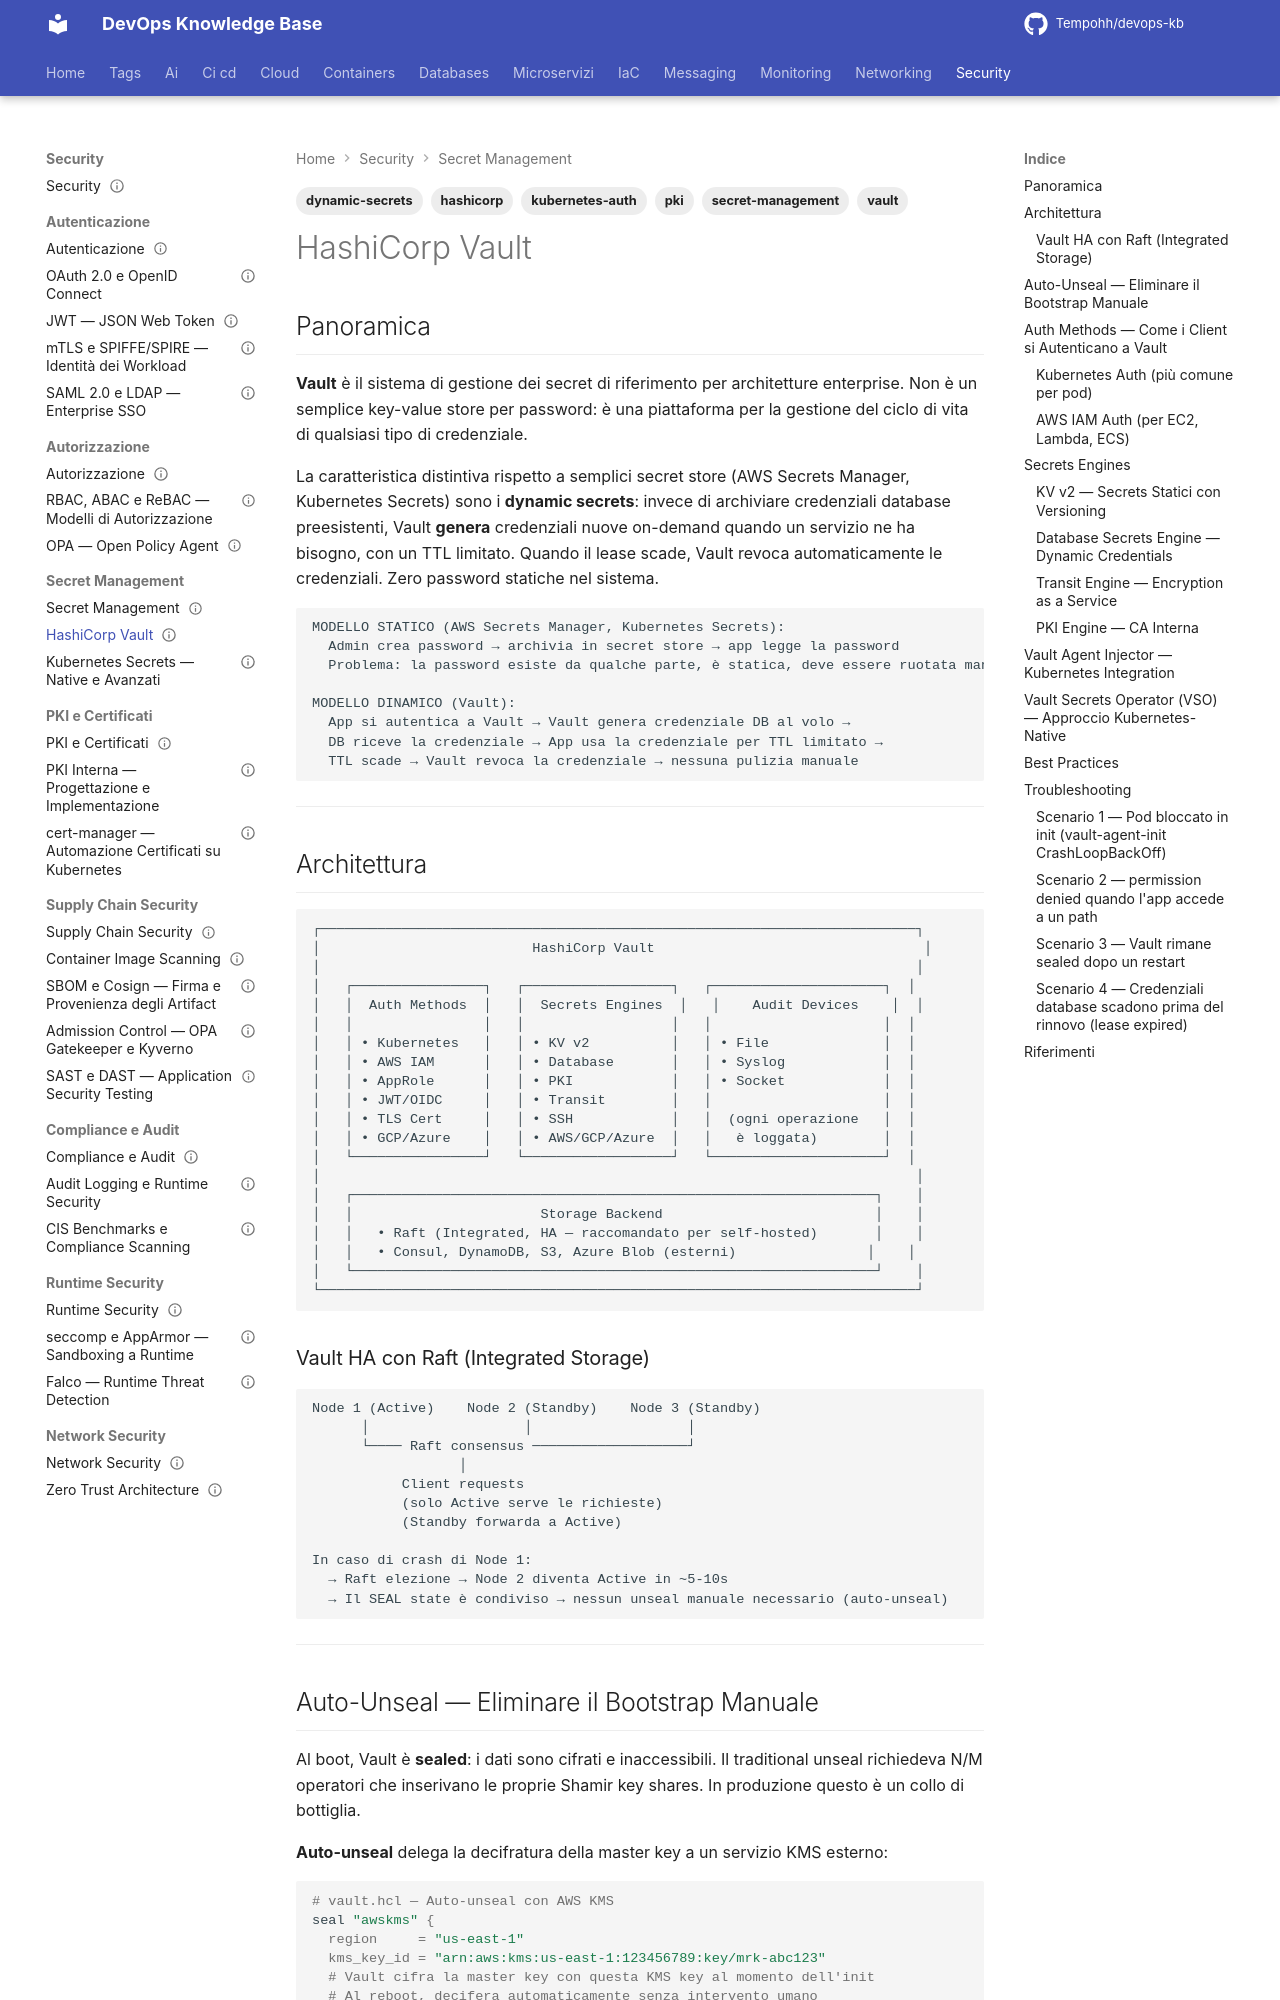

repository: Tempohh/devops-kb · page: security/secret-management/vault/index.html · generator: mkdocs

---
title: "HashiCorp Vault"
slug: vault
category: security
tags: [vault, hashicorp, secret-management, dynamic-secrets, pki, kubernetes-auth]
search_keywords: [hashicorp vault, vault dynamic secrets, vault pki engine, vault kubernetes auth, vault aws auth, vault approle, vault agent, vault sidecar injector, vault transit encryption, vault kv secrets engine, vault lease, vault seal unseal, vault ha raft, vault enterprise, vault namespace, vault audit log, vault token, vault policy, vault acl, vault secrets engine, vault auth method, vault database secrets, vault ssh secrets, vault gcp secrets, vault azure secrets, vault agent injector kubernetes, vault csi driver, vault external secrets, vso vault secrets operator]
parent: security/secret-management/_index
related: [security/secret-management/kubernetes-secrets, security/pki-certificati/pki-interna, databases/postgresql/connection-pooling]
official_docs: https://developer.hashicorp.com/vault/docs
status: complete
difficulty: advanced
last_updated: 2026-03-29
---

# HashiCorp Vault

## Panoramica

**Vault** è il sistema di gestione dei secret di riferimento per architetture enterprise. Non è un semplice key-value store per password: è una piattaforma per la gestione del ciclo di vita di qualsiasi tipo di credenziale.

La caratteristica distintiva rispetto a semplici secret store (AWS Secrets Manager, Kubernetes Secrets) sono i **dynamic secrets**: invece di archiviare credenziali database preesistenti, Vault **genera** credenziali nuove on-demand quando un servizio ne ha bisogno, con un TTL limitato. Quando il lease scade, Vault revoca automaticamente le credenziali. Zero password statiche nel sistema.

```
MODELLO STATICO (AWS Secrets Manager, Kubernetes Secrets):
  Admin crea password → archivia in secret store → app legge la password
  Problema: la password esiste da qualche parte, è statica, deve essere ruotata manualmente

MODELLO DINAMICO (Vault):
  App si autentica a Vault → Vault genera credenziale DB al volo →
  DB riceve la credenziale → App usa la credenziale per TTL limitato →
  TTL scade → Vault revoca la credenziale → nessuna pulizia manuale
```

---
